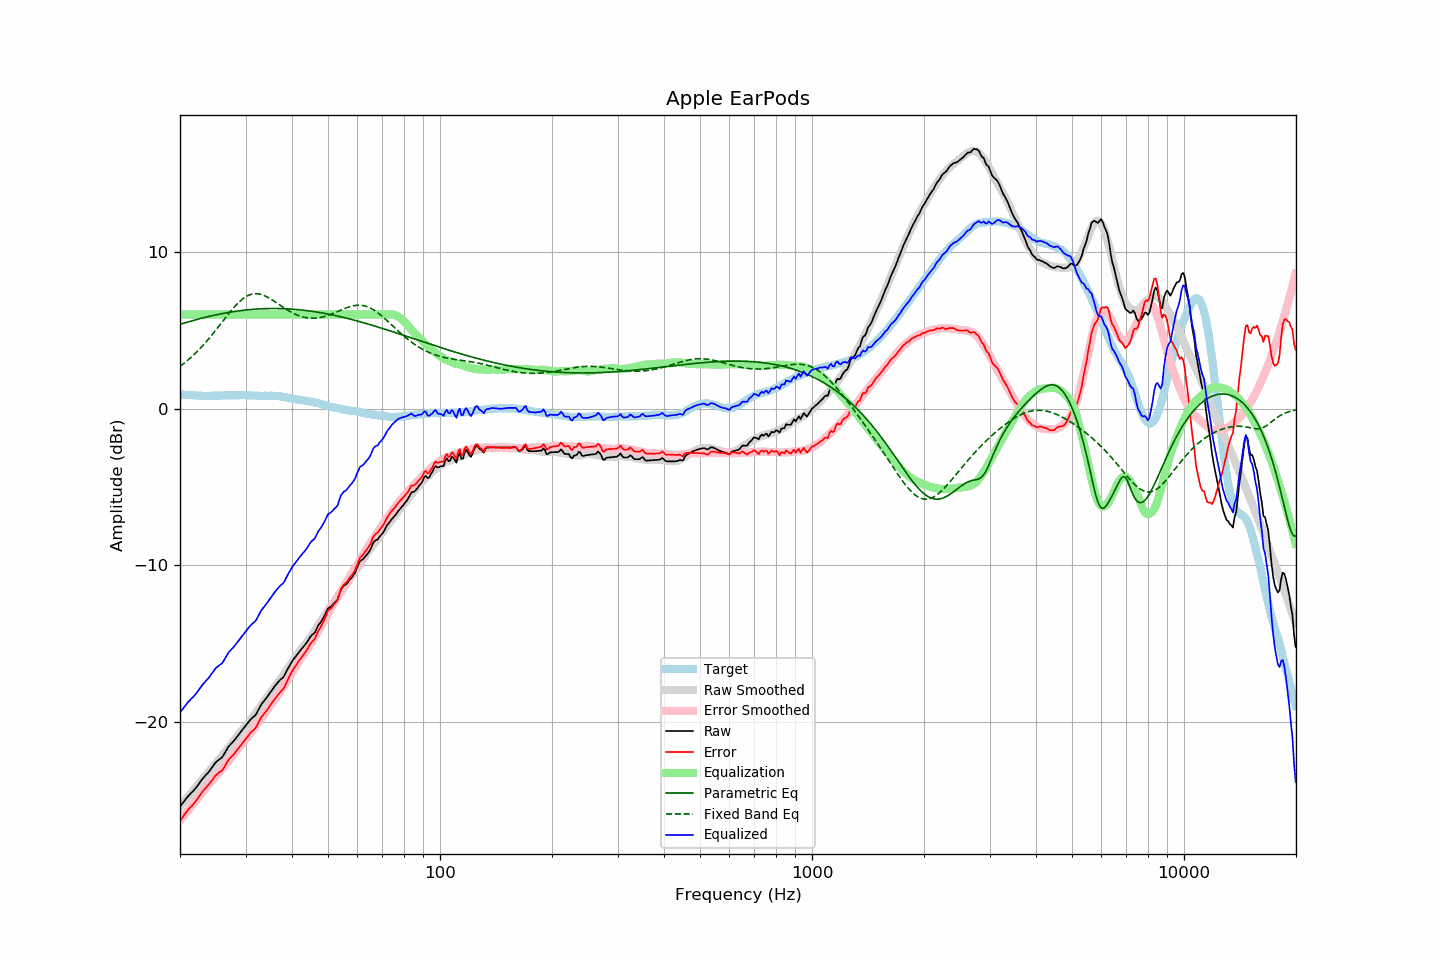

Data behind this chart, as committed beside it:
frequency, raw, error, smoothed, error_smoothed, equalization, parametric_eq, fixed_band_eq, equalized_raw, equalized_smoothed, target
20.00, -25.37, -26.28, -25.35, -26.26, 6.00, 5.37, 2.70, -19.37, -19.35, 0.91
20.20, -25.24, -26.14, -25.23, -26.13, 6.00, 5.41, 2.77, -19.24, -19.23, 0.90
20.40, -25.10, -25.99, -25.11, -26.00, 6.00, 5.44, 2.85, -19.10, -19.11, 0.89
20.61, -24.97, -25.86, -24.99, -25.87, 6.00, 5.47, 2.93, -18.97, -18.99, 0.89
20.81, -24.84, -25.71, -24.87, -25.74, 6.00, 5.50, 3.02, -18.84, -18.87, 0.87
21.02, -24.71, -25.58, -24.75, -25.61, 6.00, 5.53, 3.10, -18.71, -18.75, 0.87
21.23, -24.61, -25.47, -24.63, -25.49, 6.00, 5.56, 3.19, -18.61, -18.63, 0.86
21.44, -24.50, -25.37, -24.50, -25.36, 6.00, 5.59, 3.28, -18.50, -18.50, 0.87
21.66, -24.40, -25.26, -24.38, -25.23, 6.00, 5.62, 3.38, -18.40, -18.38, 0.86
21.87, -24.29, -25.14, -24.26, -25.10, 6.00, 5.64, 3.48, -18.29, -18.26, 0.85
22.09, -24.17, -25.01, -24.14, -24.97, 6.00, 5.67, 3.58, -18.17, -18.14, 0.84
22.31, -24.03, -24.87, -24.01, -24.84, 6.00, 5.70, 3.68, -18.03, -18.01, 0.84
22.54, -23.88, -24.71, -23.89, -24.72, 6.00, 5.73, 3.78, -17.88, -17.89, 0.83
22.76, -23.74, -24.57, -23.76, -24.59, 6.00, 5.75, 3.89, -17.74, -17.76, 0.83
22.99, -23.60, -24.42, -23.63, -24.45, 6.00, 5.78, 4.00, -17.60, -17.63, 0.82
23.22, -23.48, -24.29, -23.50, -24.32, 6.00, 5.81, 4.11, -17.48, -17.50, 0.81
23.45, -23.37, -24.19, -23.37, -24.19, 6.00, 5.83, 4.23, -17.37, -17.37, 0.82
23.69, -23.26, -24.07, -23.25, -24.06, 6.00, 5.86, 4.35, -17.26, -17.25, 0.81
23.92, -23.15, -23.96, -23.13, -23.94, 6.00, 5.88, 4.47, -17.15, -17.13, 0.81
24.16, -23.01, -23.83, -23.01, -23.82, 6.00, 5.90, 4.59, -17.01, -17.01, 0.82
24.40, -22.87, -23.70, -22.89, -23.71, 6.00, 5.93, 4.72, -16.87, -16.89, 0.83
24.65, -22.73, -23.56, -22.77, -23.59, 6.00, 5.95, 4.84, -16.73, -16.77, 0.83
24.89, -22.58, -23.41, -22.65, -23.47, 6.00, 5.97, 4.97, -16.58, -16.65, 0.83
25.14, -22.48, -23.31, -22.53, -23.35, 6.00, 5.99, 5.10, -16.48, -16.53, 0.83
25.39, -22.40, -23.23, -22.40, -23.23, 6.00, 6.02, 5.23, -16.40, -16.40, 0.83
25.65, -22.32, -23.15, -22.28, -23.11, 6.00, 6.04, 5.36, -16.32, -16.28, 0.83
25.91, -22.25, -23.09, -22.15, -22.99, 6.00, 6.06, 5.49, -16.25, -16.15, 0.84
26.16, -22.11, -22.96, -22.02, -22.86, 6.00, 6.08, 5.63, -16.11, -16.02, 0.85
26.43, -21.94, -22.78, -21.90, -22.74, 6.00, 6.10, 5.76, -15.94, -15.90, 0.85
26.69, -21.75, -22.60, -21.77, -22.61, 6.00, 6.11, 5.89, -15.75, -15.77, 0.85
26.96, -21.57, -22.42, -21.64, -22.49, 6.00, 6.13, 6.02, -15.57, -15.64, 0.85
27.23, -21.45, -22.30, -21.51, -22.36, 6.00, 6.15, 6.14, -15.45, -15.51, 0.85
27.50, -21.34, -22.19, -21.38, -22.23, 6.00, 6.17, 6.27, -15.34, -15.38, 0.85
27.77, -21.24, -22.10, -21.25, -22.10, 6.00, 6.18, 6.39, -15.24, -15.25, 0.86
28.05, -21.12, -21.98, -21.11, -21.96, 6.00, 6.20, 6.50, -15.12, -15.11, 0.86
28.33, -20.99, -21.84, -20.97, -21.82, 6.00, 6.21, 6.62, -14.99, -14.97, 0.85
28.62, -20.85, -21.70, -20.83, -21.69, 6.00, 6.23, 6.72, -14.85, -14.83, 0.85
28.90, -20.72, -21.58, -20.70, -21.55, 6.00, 6.24, 6.82, -14.72, -14.70, 0.86
29.19, -20.58, -21.44, -20.58, -21.44, 6.00, 6.25, 6.91, -14.58, -14.58, 0.86
29.48, -20.45, -21.31, -20.46, -21.32, 6.00, 6.27, 7.00, -14.45, -14.46, 0.86
29.78, -20.32, -21.18, -20.35, -21.20, 6.00, 6.28, 7.07, -14.32, -14.35, 0.86
30.08, -20.19, -21.06, -20.23, -21.08, 6.00, 6.29, 7.14, -14.19, -14.23, 0.87
30.38, -20.06, -20.92, -20.10, -20.95, 6.00, 6.30, 7.19, -14.06, -14.10, 0.86
30.68, -19.93, -20.78, -19.96, -20.81, 6.00, 6.31, 7.24, -13.93, -13.96, 0.85
30.99, -19.80, -20.65, -19.83, -20.68, 6.00, 6.32, 7.28, -13.80, -13.83, 0.85
31.30, -19.71, -20.55, -19.70, -20.54, 6.00, 6.33, 7.30, -13.71, -13.70, 0.84
31.61, -19.62, -20.46, -19.57, -20.40, 6.00, 6.34, 7.32, -13.62, -13.57, 0.84
31.93, -19.54, -20.37, -19.43, -20.26, 6.00, 6.34, 7.33, -13.54, -13.43, 0.83
32.24, -19.36, -20.19, -19.29, -20.12, 6.00, 6.35, 7.33, -13.36, -13.29, 0.83
32.57, -19.16, -19.98, -19.15, -19.98, 6.00, 6.36, 7.31, -13.16, -13.15, 0.82
32.89, -18.96, -19.78, -19.01, -19.83, 6.00, 6.36, 7.29, -12.96, -13.01, 0.82
33.22, -18.80, -19.62, -18.86, -19.68, 6.00, 6.37, 7.26, -12.80, -12.86, 0.82
33.55, -18.68, -19.50, -18.71, -19.53, 6.00, 6.37, 7.23, -12.68, -12.71, 0.82
33.89, -18.55, -19.38, -18.56, -19.38, 6.00, 6.38, 7.18, -12.55, -12.56, 0.83
34.23, -18.41, -19.23, -18.41, -19.23, 6.00, 6.38, 7.13, -12.41, -12.41, 0.82
34.57, -18.26, -19.08, -18.27, -19.09, 6.00, 6.38, 7.08, -12.26, -12.27, 0.82
34.92, -18.12, -18.94, -18.13, -18.95, 6.00, 6.38, 7.02, -12.12, -12.13, 0.82
35.27, -17.97, -18.80, -17.99, -18.81, 6.00, 6.38, 6.96, -11.97, -11.99, 0.83
35.62, -17.83, -18.65, -17.86, -18.67, 6.00, 6.39, 6.89, -11.83, -11.86, 0.82
35.97, -17.69, -18.51, -17.73, -18.54, 6.00, 6.39, 6.82, -11.69, -11.73, 0.82
... 635 more rows
